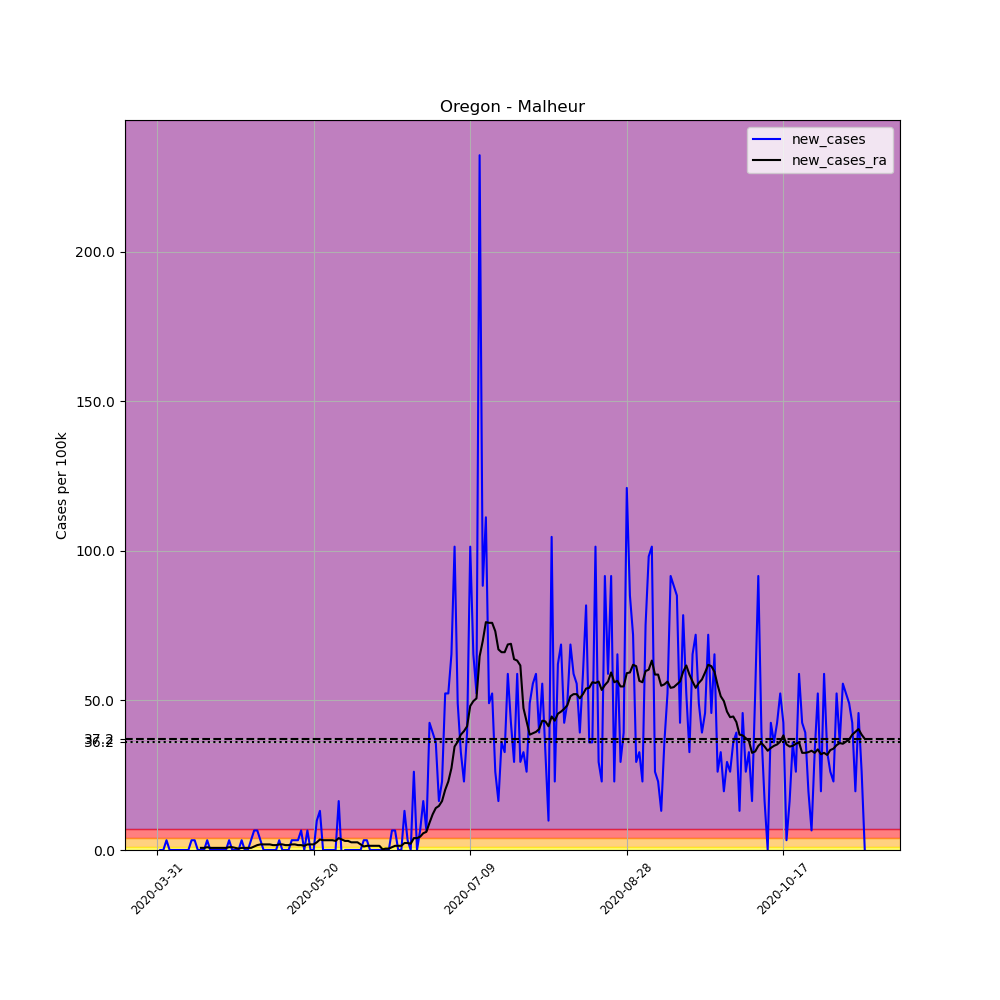

The data file committed next to this chart (first rows):
, date, county, state, fips, cases, deaths, COUNTY, STNAME, CTYNAME, POPESTIMATE2019, per_100k, new_cases, new_cases_ra
498982, 2020-03-31, Malheur, Oregon, 41045, 1, 0, 45, Oregon, Malheur, 30571, 3.271, , 
498983, 2020-04-01, Malheur, Oregon, 41045, 1, 0, 45, Oregon, Malheur, 30571, 3.271, 0.0, 
498984, 2020-04-02, Malheur, Oregon, 41045, 1, 0, 45, Oregon, Malheur, 30571, 3.271, 0.0, 
498985, 2020-04-03, Malheur, Oregon, 41045, 2, 0, 45, Oregon, Malheur, 30571, 6.542, 3.271, 
498986, 2020-04-04, Malheur, Oregon, 41045, 2, 0, 45, Oregon, Malheur, 30571, 6.542, 0.0, 
498987, 2020-04-05, Malheur, Oregon, 41045, 2, 0, 45, Oregon, Malheur, 30571, 6.542, 0.0, 
498988, 2020-04-06, Malheur, Oregon, 41045, 2, 0, 45, Oregon, Malheur, 30571, 6.542, 0.0, 
498989, 2020-04-07, Malheur, Oregon, 41045, 2, 0, 45, Oregon, Malheur, 30571, 6.542, 0.0, 
498990, 2020-04-08, Malheur, Oregon, 41045, 2, 0, 45, Oregon, Malheur, 30571, 6.542, 0.0, 
498991, 2020-04-09, Malheur, Oregon, 41045, 2, 0, 45, Oregon, Malheur, 30571, 6.542, 0.0, 
498992, 2020-04-10, Malheur, Oregon, 41045, 2, 0, 45, Oregon, Malheur, 30571, 6.542, 0.0, 
498993, 2020-04-11, Malheur, Oregon, 41045, 3, 0, 45, Oregon, Malheur, 30571, 9.813, 3.271, 
498994, 2020-04-12, Malheur, Oregon, 41045, 4, 0, 45, Oregon, Malheur, 30571, 13.08, 3.271, 
498995, 2020-04-13, Malheur, Oregon, 41045, 4, 0, 45, Oregon, Malheur, 30571, 13.08, 0.0, 
498996, 2020-04-14, Malheur, Oregon, 41045, 4, 0, 45, Oregon, Malheur, 30571, 13.08, 0.0, 0.7009
498997, 2020-04-15, Malheur, Oregon, 41045, 4, 0, 45, Oregon, Malheur, 30571, 13.08, 0.0, 0.7009
498998, 2020-04-16, Malheur, Oregon, 41045, 5, 0, 45, Oregon, Malheur, 30571, 16.36, 3.271, 0.9346
498999, 2020-04-17, Malheur, Oregon, 41045, 5, 0, 45, Oregon, Malheur, 30571, 16.36, 0.0, 0.7009
499000, 2020-04-18, Malheur, Oregon, 41045, 5, 0, 45, Oregon, Malheur, 30571, 16.36, 0.0, 0.7009
499001, 2020-04-19, Malheur, Oregon, 41045, 5, 0, 45, Oregon, Malheur, 30571, 16.36, 0.0, 0.7009
499002, 2020-04-20, Malheur, Oregon, 41045, 5, 0, 45, Oregon, Malheur, 30571, 16.36, 0.0, 0.7009
499003, 2020-04-21, Malheur, Oregon, 41045, 5, 0, 45, Oregon, Malheur, 30571, 16.36, 0.0, 0.7009
499004, 2020-04-22, Malheur, Oregon, 41045, 5, 0, 45, Oregon, Malheur, 30571, 16.36, 0.0, 0.7009
499005, 2020-04-23, Malheur, Oregon, 41045, 6, 0, 45, Oregon, Malheur, 30571, 19.63, 3.271, 0.9346
499006, 2020-04-24, Malheur, Oregon, 41045, 6, 0, 45, Oregon, Malheur, 30571, 19.63, 0.0, 0.9346
499007, 2020-04-25, Malheur, Oregon, 41045, 6, 0, 45, Oregon, Malheur, 30571, 19.63, 0.0, 0.7009
499008, 2020-04-26, Malheur, Oregon, 41045, 6, 0, 45, Oregon, Malheur, 30571, 19.63, 0.0, 0.4673
499009, 2020-04-27, Malheur, Oregon, 41045, 7, 0, 45, Oregon, Malheur, 30571, 22.9, 3.271, 0.7009
499010, 2020-04-28, Malheur, Oregon, 41045, 7, 0, 45, Oregon, Malheur, 30571, 22.9, 0.0, 0.7009
499011, 2020-04-29, Malheur, Oregon, 41045, 7, 0, 45, Oregon, Malheur, 30571, 22.9, 0.0, 0.7009
499012, 2020-04-30, Malheur, Oregon, 41045, 8, 0, 45, Oregon, Malheur, 30571, 26.17, 3.271, 0.7009
499013, 2020-05-01, Malheur, Oregon, 41045, 10, 0, 45, Oregon, Malheur, 30571, 32.71, 6.542, 1.168
499014, 2020-05-02, Malheur, Oregon, 41045, 12, 0, 45, Oregon, Malheur, 30571, 39.25, 6.542, 1.636
499015, 2020-05-03, Malheur, Oregon, 41045, 13, 0, 45, Oregon, Malheur, 30571, 42.52, 3.271, 1.869
499016, 2020-05-04, Malheur, Oregon, 41045, 13, 0, 45, Oregon, Malheur, 30571, 42.52, 0.0, 1.869
499017, 2020-05-05, Malheur, Oregon, 41045, 13, 0, 45, Oregon, Malheur, 30571, 42.52, 0.0, 1.869
499018, 2020-05-06, Malheur, Oregon, 41045, 13, 0, 45, Oregon, Malheur, 30571, 42.52, 0.0, 1.869
499019, 2020-05-07, Malheur, Oregon, 41045, 13, 0, 45, Oregon, Malheur, 30571, 42.52, 0.0, 1.636
499020, 2020-05-08, Malheur, Oregon, 41045, 13, 0, 45, Oregon, Malheur, 30571, 42.52, 0.0, 1.636
499021, 2020-05-09, Malheur, Oregon, 41045, 14, 0, 45, Oregon, Malheur, 30571, 45.8, 3.271, 1.869
499022, 2020-05-10, Malheur, Oregon, 41045, 14, 0, 45, Oregon, Malheur, 30571, 45.8, 0.0, 1.869
499023, 2020-05-11, Malheur, Oregon, 41045, 14, 0, 45, Oregon, Malheur, 30571, 45.8, 0.0, 1.636
499024, 2020-05-12, Malheur, Oregon, 41045, 14, 0, 45, Oregon, Malheur, 30571, 45.8, 0.0, 1.636
499025, 2020-05-13, Malheur, Oregon, 41045, 15, 0, 45, Oregon, Malheur, 30571, 49.07, 3.271, 1.869
499026, 2020-05-14, Malheur, Oregon, 41045, 16, 0, 45, Oregon, Malheur, 30571, 52.34, 3.271, 1.869
499027, 2020-05-15, Malheur, Oregon, 41045, 17, 0, 45, Oregon, Malheur, 30571, 55.61, 3.271, 1.636
499028, 2020-05-16, Malheur, Oregon, 41045, 19, 0, 45, Oregon, Malheur, 30571, 62.15, 6.542, 1.636
499029, 2020-05-17, Malheur, Oregon, 41045, 19, 0, 45, Oregon, Malheur, 30571, 62.15, 0.0, 1.402
499030, 2020-05-18, Malheur, Oregon, 41045, 21, 0, 45, Oregon, Malheur, 30571, 68.69, 6.542, 1.869
499031, 2020-05-19, Malheur, Oregon, 41045, 21, 0, 45, Oregon, Malheur, 30571, 68.69, 0.0, 1.869
499032, 2020-05-20, Malheur, Oregon, 41045, 21, 0, 45, Oregon, Malheur, 30571, 68.69, 0.0, 1.869
499033, 2020-05-21, Malheur, Oregon, 41045, 24, 0, 45, Oregon, Malheur, 30571, 78.51, 9.813, 2.57
499034, 2020-05-22, Malheur, Oregon, 41045, 28, 0, 45, Oregon, Malheur, 30571, 91.59, 13.08, 3.505
499035, 2020-05-23, Malheur, Oregon, 41045, 28, 0, 45, Oregon, Malheur, 30571, 91.59, 0.0, 3.271
499036, 2020-05-24, Malheur, Oregon, 41045, 28, 0, 45, Oregon, Malheur, 30571, 91.59, 0.0, 3.271
499037, 2020-05-25, Malheur, Oregon, 41045, 28, 0, 45, Oregon, Malheur, 30571, 91.59, 0.0, 3.271
499038, 2020-05-26, Malheur, Oregon, 41045, 28, 0, 45, Oregon, Malheur, 30571, 91.59, 0.0, 3.271
499039, 2020-05-27, Malheur, Oregon, 41045, 28, 0, 45, Oregon, Malheur, 30571, 91.59, 0.0, 3.037
499040, 2020-05-28, Malheur, Oregon, 41045, 33, 0, 45, Oregon, Malheur, 30571, 107.9, 16.36, 3.972
499041, 2020-05-29, Malheur, Oregon, 41045, 32, 0, 45, Oregon, Malheur, 30571, 104.7, -3.271, 3.505
... 167 more rows
